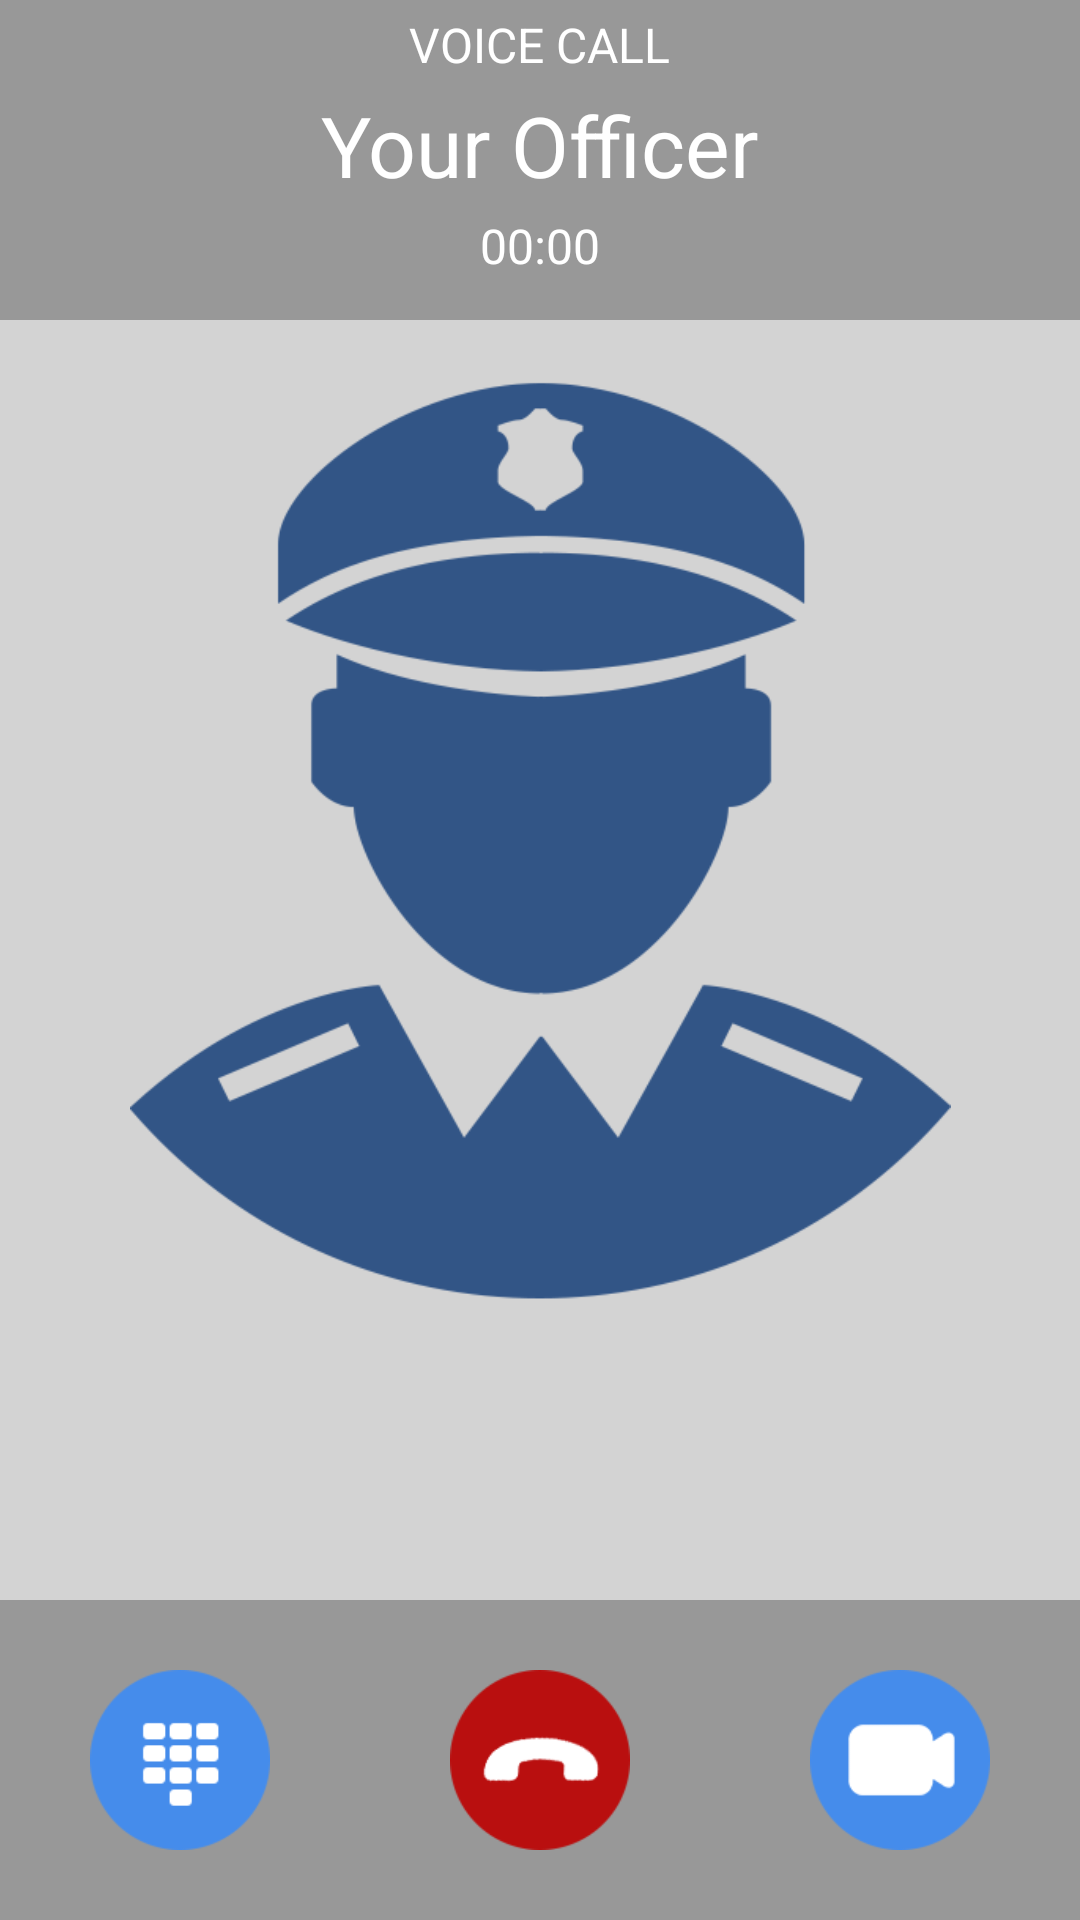

Produce the Android XML layout that renders to this screen, including the resource entries it uses.
<!-- AndroidManifest.xml: application theme android:Theme.Holo.Light.NoActionBar.Fullscreen -->
<!-- res/layout/outgoing_callscreen.xml -->
<?xml version="1.0" encoding="utf-8"?>
<RelativeLayout xmlns:android="http://schemas.android.com/apk/res/android"
    android:layout_width="match_parent"
    android:layout_height="match_parent"
    android:weightSum="5"
    android:background="#ffffffff">

    <LinearLayout
        android:id="@+id/remoteVideo"
        android:layout_width="match_parent"
        android:layout_height="match_parent"
        android:orientation="horizontal" />

    <LinearLayout
        android:layout_width="match_parent"
        android:layout_height="match_parent"
        android:orientation="vertical"
        android:weightSum="6">

        <RelativeLayout
            android:layout_width="match_parent"
            android:layout_height="0dp"
            android:layout_weight="1">

            <LinearLayout
                android:layout_width="match_parent"
                android:layout_height="match_parent"
                android:orientation="vertical"
                android:background="@color/black"
                android:alpha="0.4" />

            <LinearLayout
                android:layout_width="match_parent"
                android:layout_height="match_parent"
                android:orientation="vertical">

                <TextView
                    android:id="@+id/callState"
                    android:layout_width="wrap_content"
                    android:layout_height="wrap_content"
                    android:layout_gravity="center_horizontal"
                    android:layout_margin="4dp"
                    android:text="@string/voice_call"
                    android:textColor="@color/white"
                    android:textSize="16sp"
                    android:textAllCaps="true" />

                <TextView
                    android:id="@+id/remoteUser"
                    android:layout_width="wrap_content"
                    android:layout_height="wrap_content"
                    android:layout_gravity="center_horizontal"
                    android:text="Your Officer"
                    android:textColor="@color/white"
                    android:textSize="28sp" />

                <TextView
                    android:id="@+id/callDuration"
                    android:layout_width="wrap_content"
                    android:layout_height="wrap_content"
                    android:layout_gravity="center_horizontal"
                    android:layout_marginBottom="8dp"
                    android:layout_marginTop="4dp"
                    android:text="00:00"
                    android:textAppearance="?android:attr/textAppearanceMedium"
                    android:textColor="@color/white"
                    android:textSize="16sp" />
            </LinearLayout>
        </RelativeLayout>

        <RelativeLayout
            android:id="@+id/rlOfficer"
            android:layout_width="match_parent"
            android:layout_height="0dp"
            android:layout_weight="4"
            android:orientation="vertical"
            android:padding="0dip"
            android:background="@color/LightGrey">

            <ImageView
                android:id="@+id/ivOfficer"
                android:layout_width="match_parent"
                android:layout_height="match_parent"
                android:layout_alignParentLeft="true"
                android:layout_marginBottom="100dp"
                android:layout_marginLeft="20dp"
                android:layout_marginRight="20dp"
                android:layout_marginTop="20dp"
                android:scaleType="centerInside"
                android:src="@drawable/ico_officer" />
            
            <RelativeLayout
                android:id="@+id/localVideo"
                android:layout_width="100dp"
                android:layout_height="120dp"
                android:layout_alignParentBottom="true"
                android:layout_alignParentRight="true"
                android:layout_marginBottom="10dp"
                android:layout_marginRight="10dp"
                android:visibility="invisible"></RelativeLayout>

            <EditText
                android:id="@+id/etDialer"
                android:layout_width="wrap_content"
                android:inputType="phone"
                android:privateImeOptions="disableToolbar=true"
                android:layout_height="wrap_content"
                android:layout_alignParentBottom="true"
                android:layout_centerHorizontal="true"
                android:text=""
                android:textColor="@color/grey_lighter"
                android:textAppearance="?android:attr/textAppearanceMedium"
                android:layout_margin="10dp"
                android:background="@android:color/transparent" />

        </RelativeLayout>

        <RelativeLayout
            android:id="@+id/bottomPanel"
            android:layout_width="match_parent"
            android:layout_height="0dp"
            android:layout_weight="1"
            android:orientation="horizontal"
            android:gravity="center_vertical">

            <RelativeLayout
                android:layout_width="match_parent"
                android:layout_height="match_parent"
                android:background="@color/black"
                android:orientation="horizontal"
                android:gravity="center_vertical"
                android:alpha="0.4" />

            <RelativeLayout

                android:layout_width="match_parent"
                android:layout_height="match_parent"
                android:orientation="horizontal"
                android:gravity="center_vertical">

                <Button
                    android:id="@+id/keyboardButton"
                    android:layout_width="60dp"
                    android:layout_height="60dp"
                    android:layout_alignParentLeft="true"
                    android:layout_centerVertical="true"
                    android:background="@drawable/btn_numpad"
                    android:gravity="center"
                    android:paddingBottom="20dp"
                    android:paddingTop="20dp"
                    android:layout_marginLeft="30dp" />

                <Button
                    android:id="@+id/hangupButton"
                    android:layout_width="60dp"
                    android:layout_height="60dp"
                    android:layout_centerHorizontal="true"
                    android:layout_centerVertical="true"
                    android:background="@drawable/btn_end_call"
                    android:gravity="center"
                    android:paddingBottom="20dp"
                    android:paddingTop="20dp" />

                <Button
                    android:id="@+id/videoButton"
                    android:layout_width="60dp"
                    android:layout_height="60dp"
                    android:layout_alignParentRight="true"
                    android:layout_centerVertical="true"
                    android:background="@drawable/btn_video"
                    android:gravity="center"
                    android:paddingBottom="20dp"
                    android:paddingTop="20dp"
                    android:layout_marginRight="30dp" />
            </RelativeLayout>
        </RelativeLayout>
    </LinearLayout>


</RelativeLayout>
<!-- resources referenced by this layout -->
<resources>
  <color name="LightGrey">#D3D3D3</color>
  <color name="black">#ff000000</color>
  <color name="grey_lighter">#FF5c5c5c</color>
  <color name="white">#ffffffff</color>
  <!-- drawable btn_end_call: png bitmap (drawable-hdpi, 3340 bytes) -->
  <!-- drawable btn_numpad: png bitmap (drawable-hdpi, 2289 bytes) -->
  <!-- drawable btn_video: png bitmap (drawable-hdpi, 2721 bytes) -->
  <!-- drawable ico_officer: png bitmap (drawable-hdpi, 20250 bytes) -->
  <string name="voice_call">Voice Call</string>
</resources>
